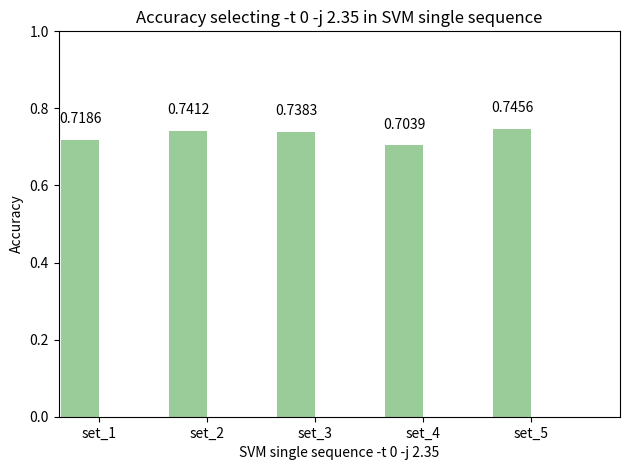

The matplotlib source for this figure:
import numpy as np
import matplotlib.pyplot as plt

def autolabel(rects): 
    for rect in rects:
        height = rect.get_height()
        ax.text(rect.get_x() + rect.get_width()/2., 1.05*height,
                '%s' % float(height),
                ha='center', va='bottom')

n_groups = 5

accuracy = [0.7186, 0.7412, 0.7383, 0.7039, 0.7456]

fig, ax = plt.subplots()

index = np.arange(n_groups)
bar_width = 0.35

error_config = {'ecolor': '0.3'}

rect = plt.bar(index, accuracy, bar_width,
                 alpha=0.4,
                 color='green',
                 error_kw=error_config)

autolabel(rect)

plt.axis([-0.2, 5, 0, 1])

plt.xlabel('SVM single sequence -t 0 -j 2.35')
plt.ylabel('Accuracy')
plt.title('Accuracy selecting -t 0 -j 2.35 in SVM single sequence')
plt.xticks(index + bar_width/2, ('set_1', 'set_2', 'set_3', 'set_4', 'set_5'))
plt.tight_layout()
plt.show()